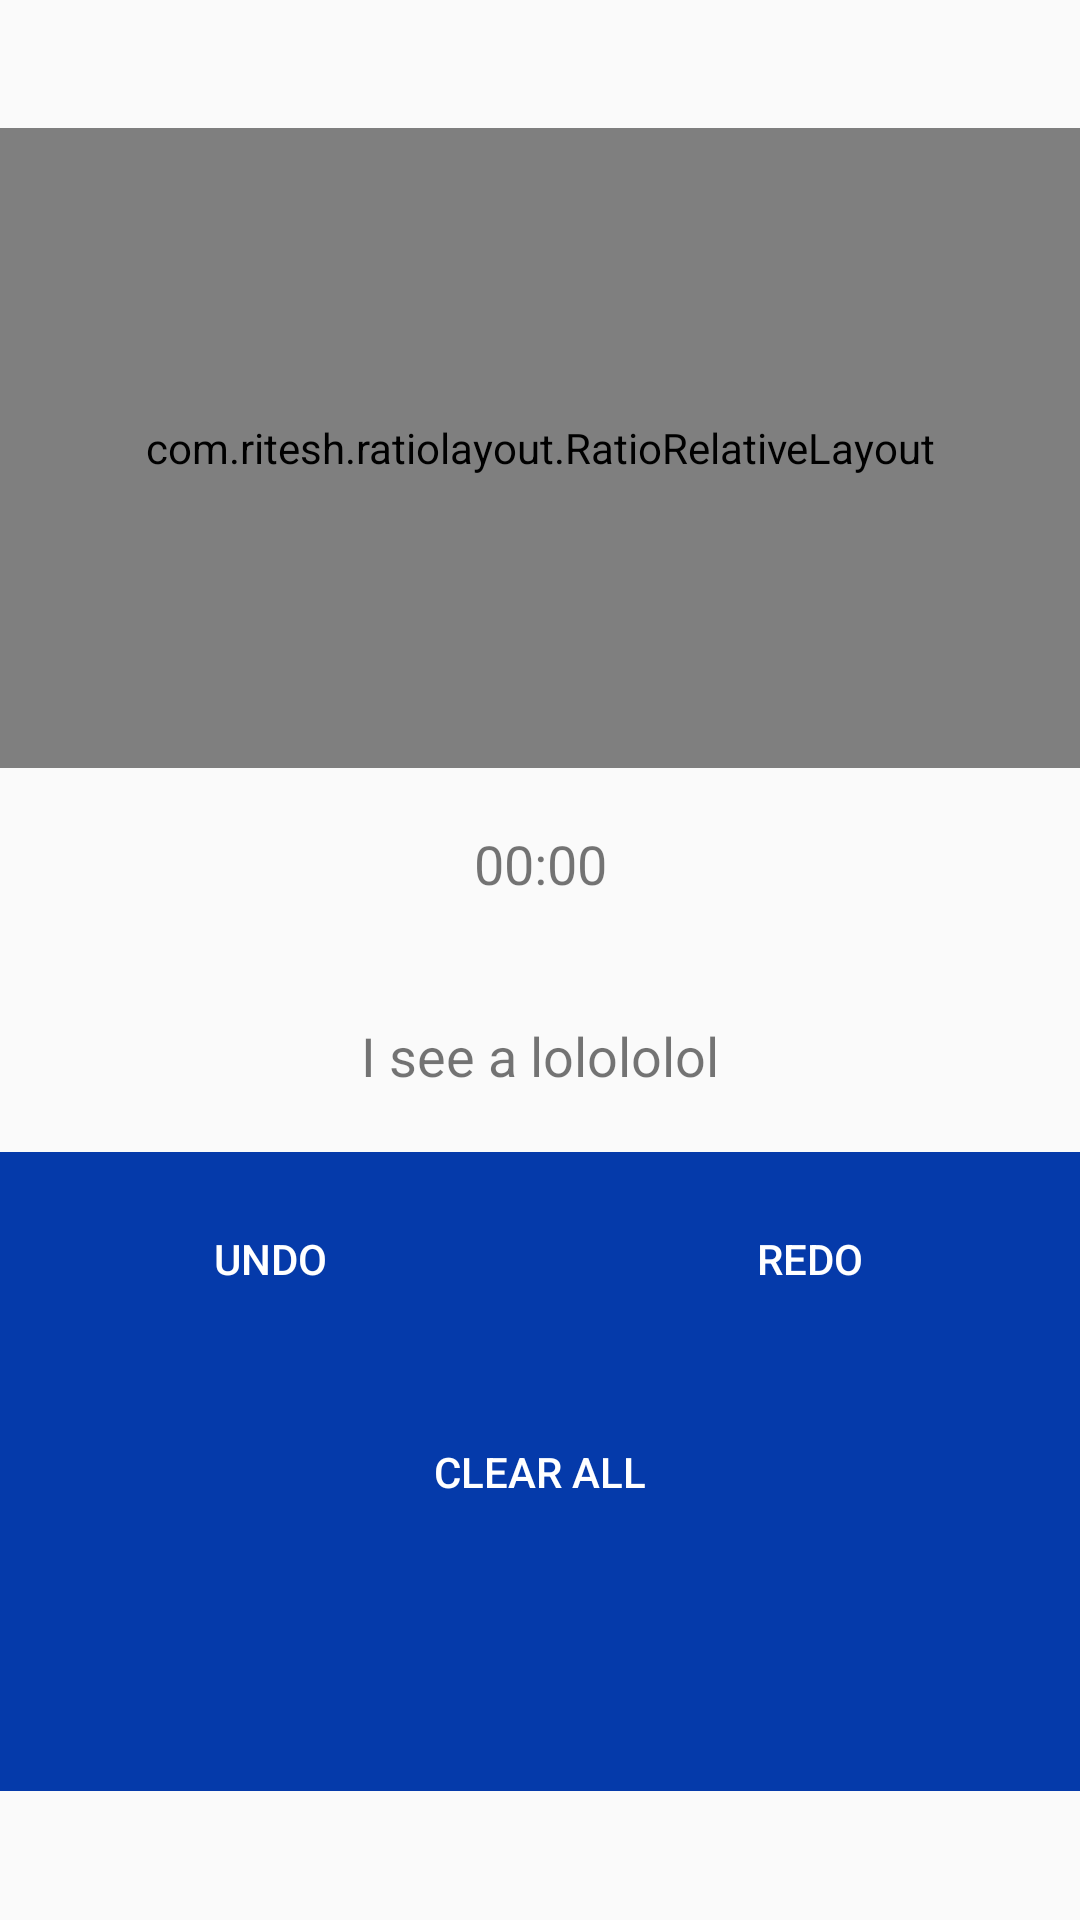

Reconstruct the res/layout file that produces this screen, plus the resources it refers to.
<!-- AndroidManifest.xml: activity theme AppTheme.NoActionBar -->
<!-- res/layout/activity_in_game.xml -->
<?xml version="1.0" encoding="utf-8"?>
<RelativeLayout xmlns:android="http://schemas.android.com/apk/res/android"
    xmlns:app="http://schemas.android.com/apk/res-auto"
    xmlns:tools="http://schemas.android.com/tools"
    android:layout_width="match_parent"
    android:layout_height="match_parent"
    tools:context="io.eshita.draw.activities.InGameActivity">

    <LinearLayout
        android:layout_width="fill_parent"
        android:layout_height="fill_parent"
        android:gravity="center"
        android:orientation="vertical"
        android:weightSum="3">

        <com.ritesh.ratiolayout.RatioRelativeLayout
            android:id="@+id/activity_main_ratio_layout"
            android:layout_width="match_parent"
            android:layout_height="0dp"
            android:layout_weight="1"
            app:fixed_attribute="WIDTH"
            app:horizontal_ratio="1"
            app:vertical_ratio="1">

            <com.rm.freedrawview.FreeDrawView
                android:id="@+id/your_id"
                android:layout_width="match_parent"
                android:layout_height="match_parent"
                android:background="@android:color/white"
                app:paintAlpha="255"
                app:paintColor="@android:color/black"
                app:paintWidth="4dp"
                app:resizeBehaviour="crop" />

        </com.ritesh.ratiolayout.RatioRelativeLayout>

        <TextView
            android:id="@+id/timerView"
            android:layout_width="match_parent"
            android:layout_height="0dp"
            android:layout_weight="0.3"
            android:gravity="center"
            android:text="00:00"
            android:textSize="18sp" />

        <TextView
            android:id="@+id/predictionStringView"
            fontPath="fonts/mono_light.ttf"
            android:layout_width="match_parent"
            android:layout_height="0dp"
            android:layout_weight="0.3"
            android:gravity="center"
            android:padding="8dp"
            android:text="I see a lolololol"
            android:textSize="18sp"
            tools:ignore="MissingPrefix" />

        <LinearLayout
            android:layout_width="match_parent"
            android:layout_height="0dp"
            android:layout_weight="1"
            android:background="@color/colorAccent"
            android:orientation="vertical"
            android:weightSum="3">

            <LinearLayout
                android:layout_width="match_parent"
                android:layout_height="0dp"
                android:layout_weight="1"
                android:orientation="horizontal"
                android:weightSum="2">

                <Button
                    android:id="@+id/btn_undo"
                    style="@style/Base.Widget.AppCompat.Button.Borderless"
                    fontPath="fonts/mono_medium.ttf"
                    android:layout_width="match_parent"
                    android:layout_height="match_parent"
                    android:layout_weight="1"
                    android:text="Undo"
                    android:textColor="@android:color/white"
                    tools:ignore="MissingPrefix" />

                <Button
                    android:id="@+id/btn_redo"
                    style="@style/Base.Widget.AppCompat.Button.Borderless"
                    fontPath="fonts/mono_medium.ttf"
                    android:layout_width="match_parent"
                    android:layout_height="match_parent"
                    android:layout_weight="1"
                    android:text="Redo"
                    android:textColor="@android:color/white"
                    tools:ignore="MissingPrefix" />

            </LinearLayout>

            <Button
                android:id="@+id/btn_clear_all"
                style="@style/Base.Widget.AppCompat.Button.Borderless"
                fontPath="fonts/mono_medium.ttf"
                android:layout_width="match_parent"
                android:layout_height="0dp"
                android:layout_weight="1"
                android:text="Clear all"
                android:textColor="@android:color/white"
                tools:ignore="MissingPrefix" />

        </LinearLayout>
    </LinearLayout>

</RelativeLayout>
<!-- resources referenced by this layout -->
<resources>
  <color name="colorAccent">#fa0137a9</color>
  <style name="AppTheme.NoActionBar">
          <item name="windowActionBar">false</item>
          <item name="windowNoTitle">true</item>
          <item name="android:windowFullscreen">true</item>
  
      </style>
</resources>
